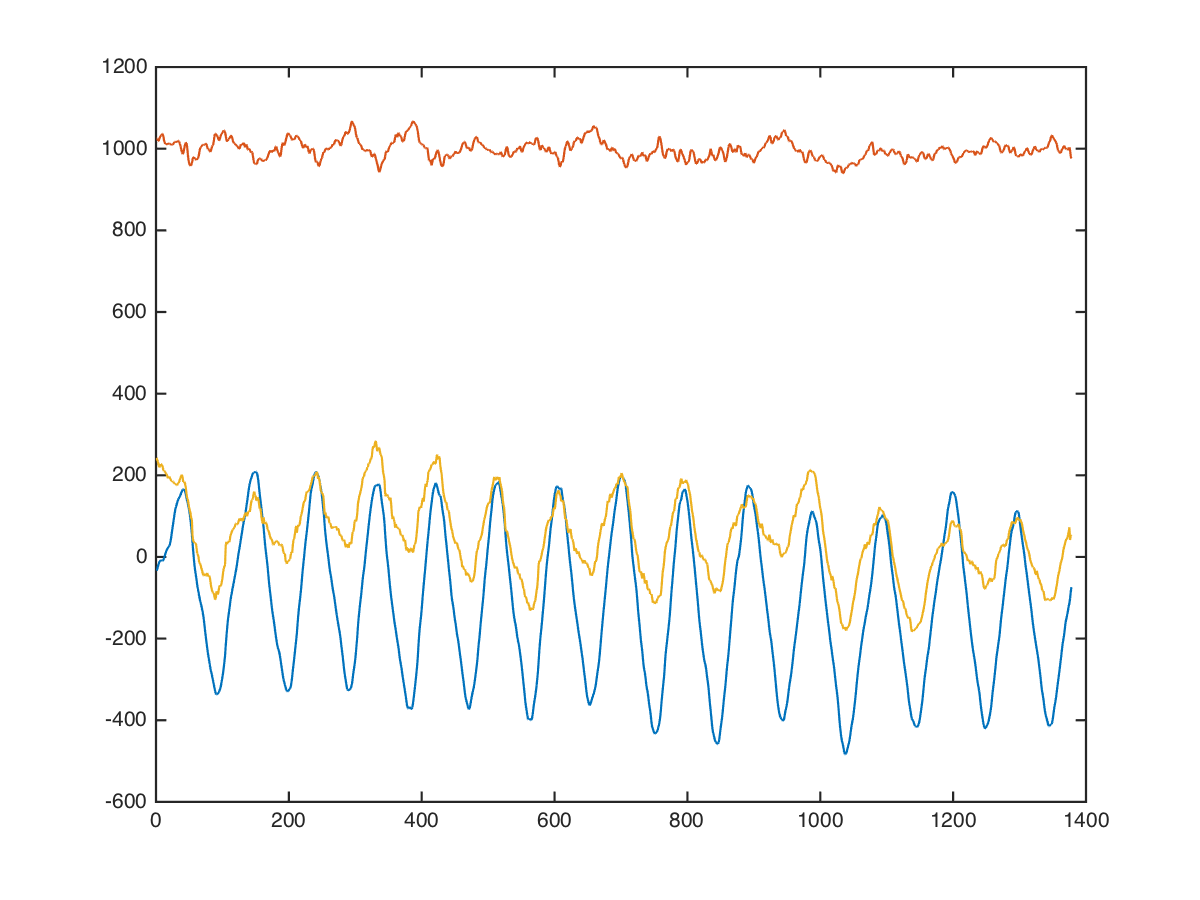

Source data for this figure (header and first rows):
back, deltoid-row, 40, 15, -200, 776, 448
back, deltoid-row, 40, 15, -138, 986, 130
back, deltoid-row, 40, 15, -159, 1175, 173
back, deltoid-row, 40, 15, -153, 1005, 444
back, deltoid-row, 40, 15, -145, 824, 289
back, deltoid-row, 40, 15, -108, 901, 86
back, deltoid-row, 40, 15, -76, 1017, -138
back, deltoid-row, 40, 15, -4, 1025, 153
back, deltoid-row, 40, 15, 8, 951, 275
back, deltoid-row, 40, 15, 47, 936, 353
back, deltoid-row, 40, 15, -33, 1133, 546
back, deltoid-row, 40, 15, -149, 1221, 338
back, deltoid-row, 40, 15, -206, 1153, 185
back, deltoid-row, 40, 15, -216, 1034, 395
back, deltoid-row, 40, 15, -182, 897, 343
back, deltoid-row, 40, 15, -118, 850, 160
back, deltoid-row, 40, 15, -74, 853, 315
back, deltoid-row, 40, 15, -38, 851, 379
back, deltoid-row, 40, 15, -9, 868, 115
back, deltoid-row, 40, 15, 25, 934, 114
back, deltoid-row, 40, 15, -17, 1045, 425
back, deltoid-row, 40, 15, -75, 1101, 377
back, deltoid-row, 40, 15, -128, 1086, 174
back, deltoid-row, 40, 15, -147, 1025, 59
back, deltoid-row, 40, 15, -99, 992, 12
back, deltoid-row, 40, 15, -68, 952, 108
back, deltoid-row, 40, 15, -107, 900, 296
back, deltoid-row, 40, 15, -144, 970, 286
back, deltoid-row, 40, 15, -84, 1095, 193
back, deltoid-row, 40, 15, 19, 1124, 327
back, deltoid-row, 40, 15, 66, 1054, 447
back, deltoid-row, 40, 15, 86, 989, 407
back, deltoid-row, 40, 15, 105, 972, 288
back, deltoid-row, 40, 15, 115, 936, 318
back, deltoid-row, 40, 15, 101, 914, 309
back, deltoid-row, 40, 15, 86, 951, 163
back, deltoid-row, 40, 15, 50, 1004, 177
back, deltoid-row, 40, 15, 5, 1033, 236
back, deltoid-row, 40, 15, -20, 964, 246
back, deltoid-row, 40, 15, -4, 941, 319
back, deltoid-row, 40, 15, 8, 897, 300
back, deltoid-row, 40, 15, 11, 859, 119
back, deltoid-row, 40, 15, 33, 803, 97
back, deltoid-row, 40, 15, 89, 824, 179
back, deltoid-row, 40, 15, 145, 900, 205
back, deltoid-row, 40, 15, 143, 1116, 548
back, deltoid-row, 40, 15, 66, 1382, 355
back, deltoid-row, 40, 15, -7, 1680, 71
back, deltoid-row, 40, 15, -96, 1566, 266
back, deltoid-row, 40, 15, -85, 1363, 148
back, deltoid-row, 40, 15, 9, 1182, 30
back, deltoid-row, 40, 15, 87, 1002, -126
back, deltoid-row, 40, 15, 158, 876, -66
back, deltoid-row, 40, 15, 137, 994, -11
back, deltoid-row, 40, 15, 76, 1097, 74
back, deltoid-row, 40, 15, 28, 1119, 226
back, deltoid-row, 40, 15, -5, 1149, 119
back, deltoid-row, 40, 15, -8, 1124, 118
back, deltoid-row, 40, 15, -22, 1086, 236
back, deltoid-row, 40, 15, 3, 967, 103
back, deltoid-row, 40, 15, 34, 827, 137
... 1,367 more rows
